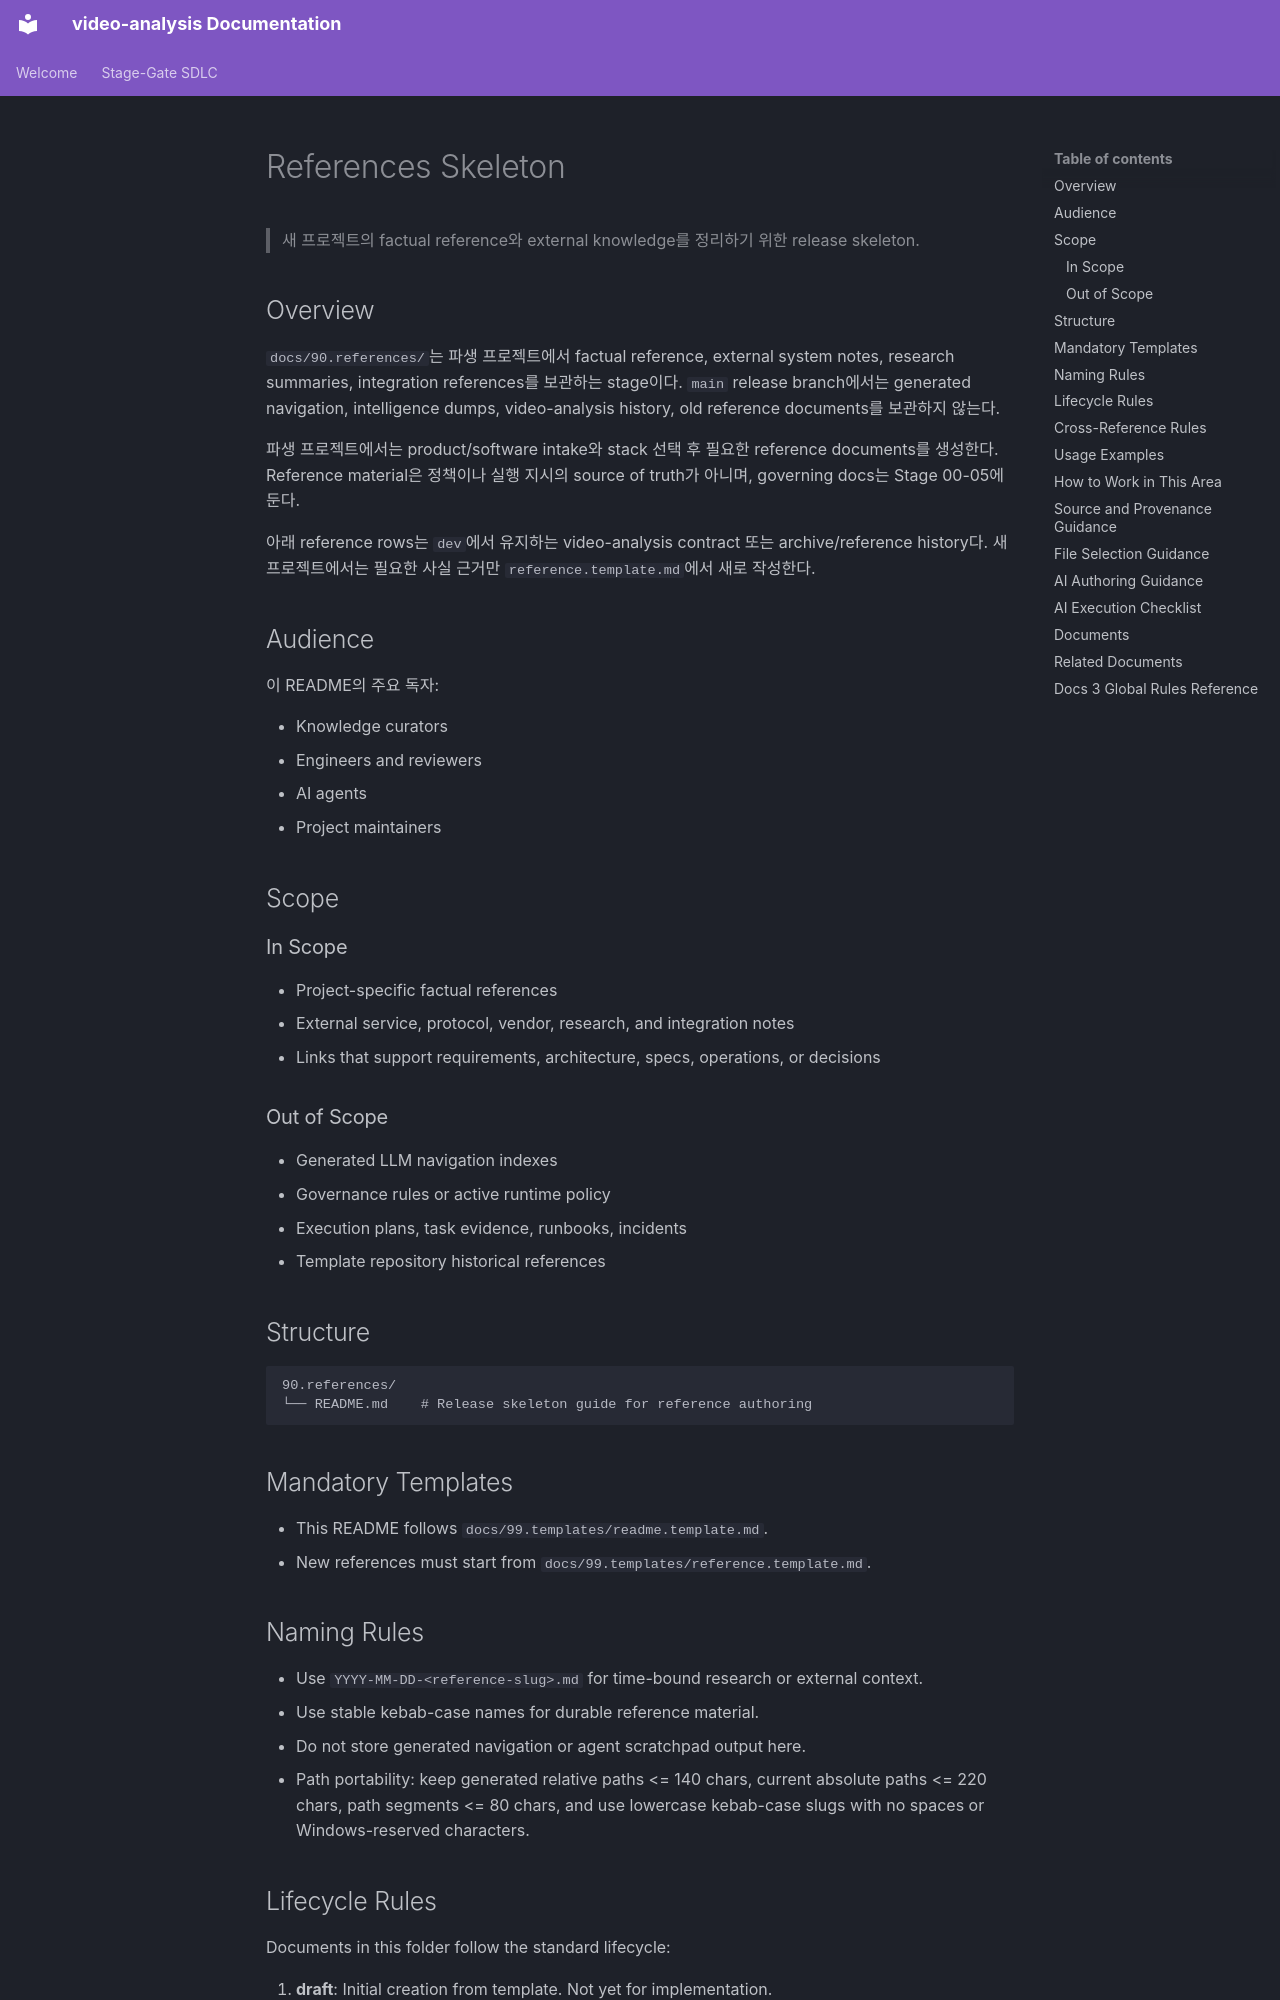

repository: buenhyden/video-analysis · page: 90.references/index.html · generator: mkdocs

---
title: References Hub
version: 1.0.0
owner: Wiki Curator
layer: references
stage: 90
status: active
last-updated: 2026-05-21
---

# References Skeleton

> 새 프로젝트의 factual reference와 external knowledge를 정리하기 위한 release skeleton.

## Overview

`docs/90.references/`는 파생 프로젝트에서 factual reference, external system notes, research summaries, integration references를 보관하는 stage이다. `main` release branch에서는 generated navigation, intelligence dumps, video-analysis history, old reference documents를 보관하지 않는다.

파생 프로젝트에서는 product/software intake와 stack 선택 후 필요한 reference documents를 생성한다. Reference material은 정책이나 실행 지시의 source of truth가 아니며, governing docs는 Stage 00-05에 둔다.

아래 reference rows는 `dev`에서 유지하는 video-analysis contract 또는 archive/reference history다. 새 프로젝트에서는 필요한 사실 근거만 `reference.template.md`에서 새로 작성한다.

## Audience

이 README의 주요 독자:

- Knowledge curators
- Engineers and reviewers
- AI agents
- Project maintainers

## Scope

### In Scope

- Project-specific factual references
- External service, protocol, vendor, research, and integration notes
- Links that support requirements, architecture, specs, operations, or decisions

### Out of Scope

- Generated LLM navigation indexes
- Governance rules or active runtime policy
- Execution plans, task evidence, runbooks, incidents
- Template repository historical references

## Structure

```text
90.references/
└── README.md    # Release skeleton guide for reference authoring
```

## Mandatory Templates

- This README follows `docs/99.templates/readme.template.md`.
- New references must start from `docs/99.templates/reference.template.md`.

## Naming Rules

- Use `YYYY-MM-DD-<reference-slug>.md` for time-bound research or external context.
- Use stable kebab-case names for durable reference material.
- Do not store generated navigation or agent scratchpad output here.
- Path portability: keep generated relative paths <= 140 chars, current absolute paths <= 220 chars, path segments <= 80 chars, and use lowercase kebab-case slugs with no spaces or Windows-reserved characters.
